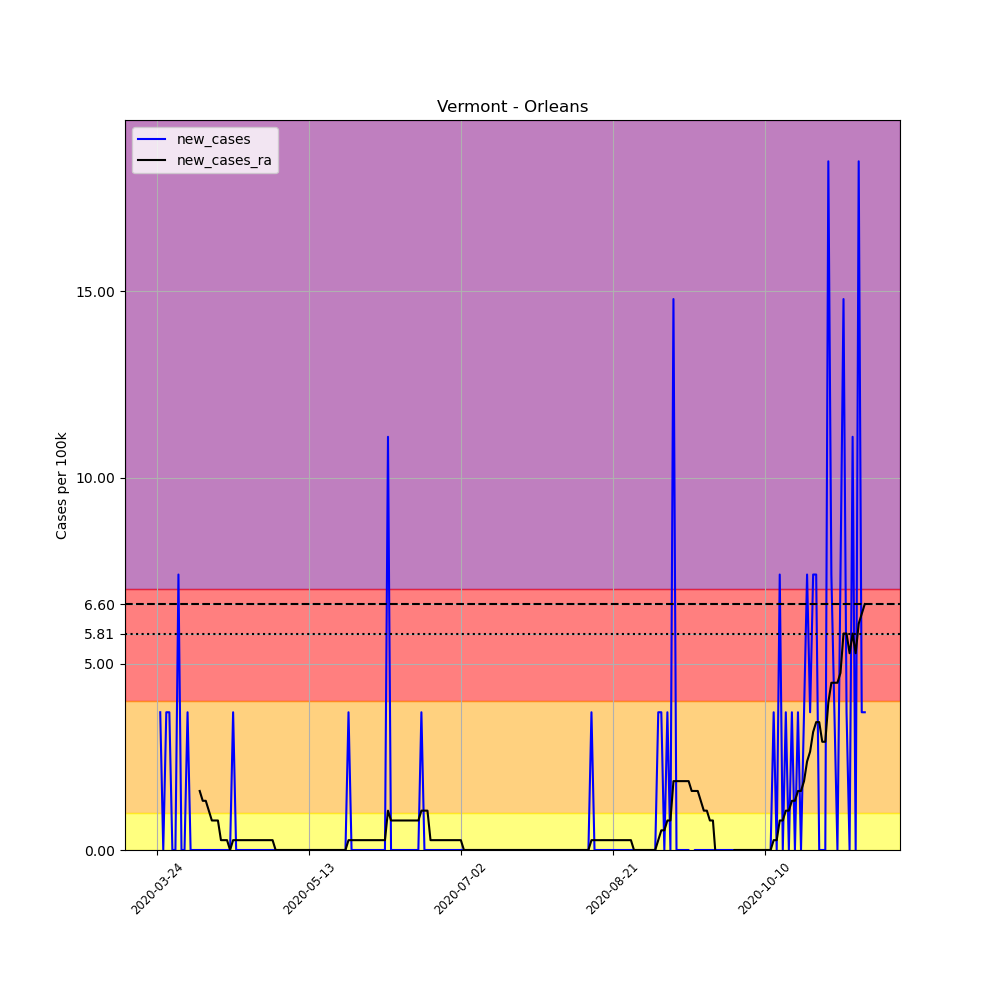

Source data for this figure (header and first rows):
, date, county, state, fips, cases, deaths, COUNTY, STNAME, CTYNAME, POPESTIMATE2019, per_100k, new_cases, new_cases_ra
318195, 2020-03-24, Orleans, Vermont, 50019, 2, 0, 19, Vermont, Orleans, 27037, 7.397, , 
318196, 2020-03-25, Orleans, Vermont, 50019, 3, 0, 19, Vermont, Orleans, 27037, 11.1, 3.699, 
318197, 2020-03-26, Orleans, Vermont, 50019, 3, 0, 19, Vermont, Orleans, 27037, 11.1, 0.0, 
318198, 2020-03-27, Orleans, Vermont, 50019, 4, 0, 19, Vermont, Orleans, 27037, 14.79, 3.699, 
318199, 2020-03-28, Orleans, Vermont, 50019, 5, 0, 19, Vermont, Orleans, 27037, 18.49, 3.699, 
318200, 2020-03-29, Orleans, Vermont, 50019, 5, 0, 19, Vermont, Orleans, 27037, 18.49, 0.0, 
318201, 2020-03-30, Orleans, Vermont, 50019, 5, 0, 19, Vermont, Orleans, 27037, 18.49, 0.0, 
318202, 2020-03-31, Orleans, Vermont, 50019, 7, 0, 19, Vermont, Orleans, 27037, 25.89, 7.397, 
318203, 2020-04-01, Orleans, Vermont, 50019, 7, 0, 19, Vermont, Orleans, 27037, 25.89, 0.0, 
318204, 2020-04-02, Orleans, Vermont, 50019, 7, 0, 19, Vermont, Orleans, 27037, 25.89, 0.0, 
318205, 2020-04-03, Orleans, Vermont, 50019, 8, 0, 19, Vermont, Orleans, 27037, 29.59, 3.699, 
318206, 2020-04-04, Orleans, Vermont, 50019, 8, 0, 19, Vermont, Orleans, 27037, 29.59, 0.0, 
318207, 2020-04-05, Orleans, Vermont, 50019, 8, 0, 19, Vermont, Orleans, 27037, 29.59, 0.0, 
318208, 2020-04-06, Orleans, Vermont, 50019, 8, 0, 19, Vermont, Orleans, 27037, 29.59, 0.0, 
318209, 2020-04-07, Orleans, Vermont, 50019, 8, 0, 19, Vermont, Orleans, 27037, 29.59, 0.0, 1.585
318210, 2020-04-08, Orleans, Vermont, 50019, 8, 0, 19, Vermont, Orleans, 27037, 29.59, 0.0, 1.321
318211, 2020-04-09, Orleans, Vermont, 50019, 8, 0, 19, Vermont, Orleans, 27037, 29.59, 0.0, 1.321
318212, 2020-04-10, Orleans, Vermont, 50019, 8, 0, 19, Vermont, Orleans, 27037, 29.59, 0.0, 1.057
318213, 2020-04-11, Orleans, Vermont, 50019, 8, 0, 19, Vermont, Orleans, 27037, 29.59, 0.0, 0.7926
318214, 2020-04-12, Orleans, Vermont, 50019, 8, 0, 19, Vermont, Orleans, 27037, 29.59, 0.0, 0.7926
318215, 2020-04-13, Orleans, Vermont, 50019, 8, 0, 19, Vermont, Orleans, 27037, 29.59, 0.0, 0.7926
318216, 2020-04-14, Orleans, Vermont, 50019, 8, 0, 19, Vermont, Orleans, 27037, 29.59, 0.0, 0.2642
318217, 2020-04-15, Orleans, Vermont, 50019, 8, 0, 19, Vermont, Orleans, 27037, 29.59, 0.0, 0.2642
318218, 2020-04-16, Orleans, Vermont, 50019, 8, 0, 19, Vermont, Orleans, 27037, 29.59, 0.0, 0.2642
318219, 2020-04-17, Orleans, Vermont, 50019, 8, 0, 19, Vermont, Orleans, 27037, 29.59, 0.0, 0.0
318220, 2020-04-18, Orleans, Vermont, 50019, 9, 0, 19, Vermont, Orleans, 27037, 33.29, 3.699, 0.2642
318221, 2020-04-19, Orleans, Vermont, 50019, 9, 0, 19, Vermont, Orleans, 27037, 33.29, 0.0, 0.2642
318222, 2020-04-20, Orleans, Vermont, 50019, 9, 0, 19, Vermont, Orleans, 27037, 33.29, 0.0, 0.2642
318223, 2020-04-21, Orleans, Vermont, 50019, 9, 0, 19, Vermont, Orleans, 27037, 33.29, 0.0, 0.2642
318224, 2020-04-22, Orleans, Vermont, 50019, 9, 0, 19, Vermont, Orleans, 27037, 33.29, 0.0, 0.2642
318225, 2020-04-23, Orleans, Vermont, 50019, 9, 0, 19, Vermont, Orleans, 27037, 33.29, 0.0, 0.2642
318226, 2020-04-24, Orleans, Vermont, 50019, 9, 0, 19, Vermont, Orleans, 27037, 33.29, 0.0, 0.2642
318227, 2020-04-25, Orleans, Vermont, 50019, 9, 0, 19, Vermont, Orleans, 27037, 33.29, 0.0, 0.2642
318228, 2020-04-26, Orleans, Vermont, 50019, 9, 0, 19, Vermont, Orleans, 27037, 33.29, 0.0, 0.2642
318229, 2020-04-27, Orleans, Vermont, 50019, 9, 0, 19, Vermont, Orleans, 27037, 33.29, 0.0, 0.2642
318230, 2020-04-28, Orleans, Vermont, 50019, 9, 0, 19, Vermont, Orleans, 27037, 33.29, 0.0, 0.2642
318231, 2020-04-29, Orleans, Vermont, 50019, 9, 0, 19, Vermont, Orleans, 27037, 33.29, 0.0, 0.2642
318232, 2020-04-30, Orleans, Vermont, 50019, 9, 0, 19, Vermont, Orleans, 27037, 33.29, 0.0, 0.2642
318233, 2020-05-01, Orleans, Vermont, 50019, 9, 0, 19, Vermont, Orleans, 27037, 33.29, 0.0, 0.2642
318234, 2020-05-02, Orleans, Vermont, 50019, 9, 0, 19, Vermont, Orleans, 27037, 33.29, 0.0, 0.0
318235, 2020-05-03, Orleans, Vermont, 50019, 9, 0, 19, Vermont, Orleans, 27037, 33.29, 0.0, 0.0
318236, 2020-05-04, Orleans, Vermont, 50019, 9, 0, 19, Vermont, Orleans, 27037, 33.29, 0.0, 0.0
318237, 2020-05-05, Orleans, Vermont, 50019, 9, 0, 19, Vermont, Orleans, 27037, 33.29, 0.0, 0.0
318238, 2020-05-06, Orleans, Vermont, 50019, 9, 0, 19, Vermont, Orleans, 27037, 33.29, 0.0, 0.0
318239, 2020-05-07, Orleans, Vermont, 50019, 9, 0, 19, Vermont, Orleans, 27037, 33.29, 0.0, 0.0
318240, 2020-05-08, Orleans, Vermont, 50019, 9, 0, 19, Vermont, Orleans, 27037, 33.29, 0.0, 0.0
318241, 2020-05-09, Orleans, Vermont, 50019, 9, 0, 19, Vermont, Orleans, 27037, 33.29, 0.0, 0.0
318242, 2020-05-10, Orleans, Vermont, 50019, 9, 0, 19, Vermont, Orleans, 27037, 33.29, 0.0, 0.0
318243, 2020-05-11, Orleans, Vermont, 50019, 9, 0, 19, Vermont, Orleans, 27037, 33.29, 0.0, 0.0
318244, 2020-05-12, Orleans, Vermont, 50019, 9, 0, 19, Vermont, Orleans, 27037, 33.29, 0.0, 0.0
318245, 2020-05-13, Orleans, Vermont, 50019, 9, 0, 19, Vermont, Orleans, 27037, 33.29, 0.0, 0.0
318246, 2020-05-14, Orleans, Vermont, 50019, 9, 0, 19, Vermont, Orleans, 27037, 33.29, 0.0, 0.0
318247, 2020-05-15, Orleans, Vermont, 50019, 9, 0, 19, Vermont, Orleans, 27037, 33.29, 0.0, 0.0
318248, 2020-05-16, Orleans, Vermont, 50019, 9, 0, 19, Vermont, Orleans, 27037, 33.29, 0.0, 0.0
318249, 2020-05-17, Orleans, Vermont, 50019, 9, 0, 19, Vermont, Orleans, 27037, 33.29, 0.0, 0.0
318250, 2020-05-18, Orleans, Vermont, 50019, 9, 0, 19, Vermont, Orleans, 27037, 33.29, 0.0, 0.0
318251, 2020-05-19, Orleans, Vermont, 50019, 9, 0, 19, Vermont, Orleans, 27037, 33.29, 0.0, 0.0
318252, 2020-05-20, Orleans, Vermont, 50019, 9, 0, 19, Vermont, Orleans, 27037, 33.29, 0.0, 0.0
318253, 2020-05-21, Orleans, Vermont, 50019, 9, 0, 19, Vermont, Orleans, 27037, 33.29, 0.0, 0.0
318254, 2020-05-22, Orleans, Vermont, 50019, 9, 0, 19, Vermont, Orleans, 27037, 33.29, 0.0, 0.0
... 174 more rows
